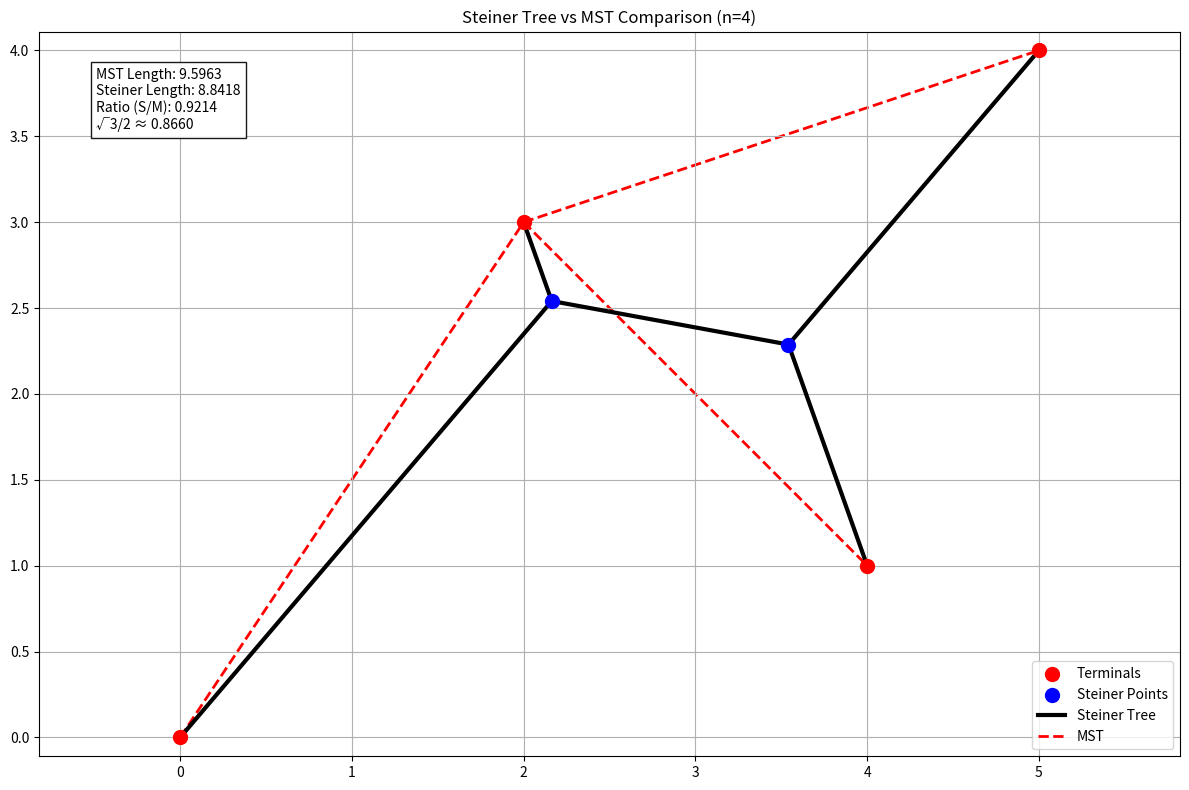

The matplotlib source for this figure:
import numpy as np
from scipy.optimize import minimize
from scipy.sparse.csgraph import minimum_spanning_tree
import matplotlib.pyplot as plt

# 用户配置区
terminals = np.array([[0, 0], [2, 3], [4, 1], [5, 4]])  # 4个终端点
steiner_count = 2
connections = [
    ("S0", "A"),
    ("S0", "B"),
    ("S0", "S1"),
    ("S1", "C"),
    ("S1", "D"),
]

# 自动生成节点映射表
letters = [chr(65 + i) for i in range(len(terminals))]
node_map = {letter: i for i, letter in enumerate(letters)}
node_map.update({f"S{i}": i + len(terminals) for i in range(steiner_count)})


def total_length(x):
    """计算Steiner树总长度"""
    steiner_pts = x.reshape(steiner_count, 2)
    all_points = np.vstack([terminals, steiner_pts])
    L = 0.0
    for n1, n2 in connections:
        i1 = node_map[n1] if isinstance(n1, str) else n1
        i2 = node_map[n2] if isinstance(n2, str) else n2
        L += np.linalg.norm(all_points[i1] - all_points[i2])
    return L


# 计算最小生成树(MST)
def compute_mst():
    dist_matrix = np.zeros((len(terminals), len(terminals)))
    for i in range(len(terminals)):
        for j in range(len(terminals)):
            dist_matrix[i, j] = np.linalg.norm(terminals[i] - terminals[j])
    mst = minimum_spanning_tree(dist_matrix)
    return mst


mst = compute_mst()
mst_edges = np.transpose(mst.nonzero())
mst_length = mst.sum()

# 优化Steiner树
initial_guess = np.random.uniform(
    low=terminals.min(0), high=terminals.max(0), size=(steiner_count, 2)
).flatten()
res = minimize(total_length, initial_guess, method="L-BFGS-B")
optimized_steiner = res.x.reshape(steiner_count, 2)
steiner_length = res.fun

# 可视化
plt.figure(figsize=(12, 8))
ax = plt.gca()

# 绘制终端点和Steiner点
plt.scatter(
    terminals[:, 0], terminals[:, 1], c="red", s=100, label="Terminals", zorder=4
)
plt.scatter(
    optimized_steiner[:, 0],
    optimized_steiner[:, 1],
    c="blue",
    s=100,
    label="Steiner Points",
    zorder=4,
)

# 绘制Steiner树连接
all_points = np.vstack([terminals, optimized_steiner])
for n1, n2 in connections:
    i1 = node_map[n1] if isinstance(n1, str) else n1
    i2 = node_map[n2] if isinstance(n2, str) else n2
    pts = all_points[[i1, i2]]
    plt.plot(pts[:, 0], pts[:, 1], "k-", lw=3, zorder=2, label="Steiner Tree")

# 绘制MST连接
for i, j in mst_edges:
    plt.plot(
        [terminals[i][0], terminals[j][0]],
        [terminals[i][1], terminals[j][1]],
        "r--",
        lw=2,
        zorder=1,
        label="MST",
    )

# 添加标注信息
ratio = steiner_length / mst_length
info_text = (
    f"MST Length: {mst_length:.4f}\n"
    f"Steiner Length: {steiner_length:.4f}\n"
    f"Ratio (S/M): {ratio:.4f}\n"
    f"√3/2 ≈ {np.sqrt(3)/2:.4f}"
)
plt.text(
    0.05,
    0.95,
    info_text,
    transform=ax.transAxes,
    verticalalignment="top",
    bbox=dict(facecolor="white", alpha=0.9),
)

# 图表设置
plt.title(f"Steiner Tree vs MST Comparison (n={len(terminals)})")
handles, labels = plt.gca().get_legend_handles_labels()
by_label = dict(zip(labels, handles))  # 去除重复图例
plt.legend(by_label.values(), by_label.keys(), loc="lower right")
plt.axis("equal")
plt.grid(True)
plt.tight_layout()
plt.show()
